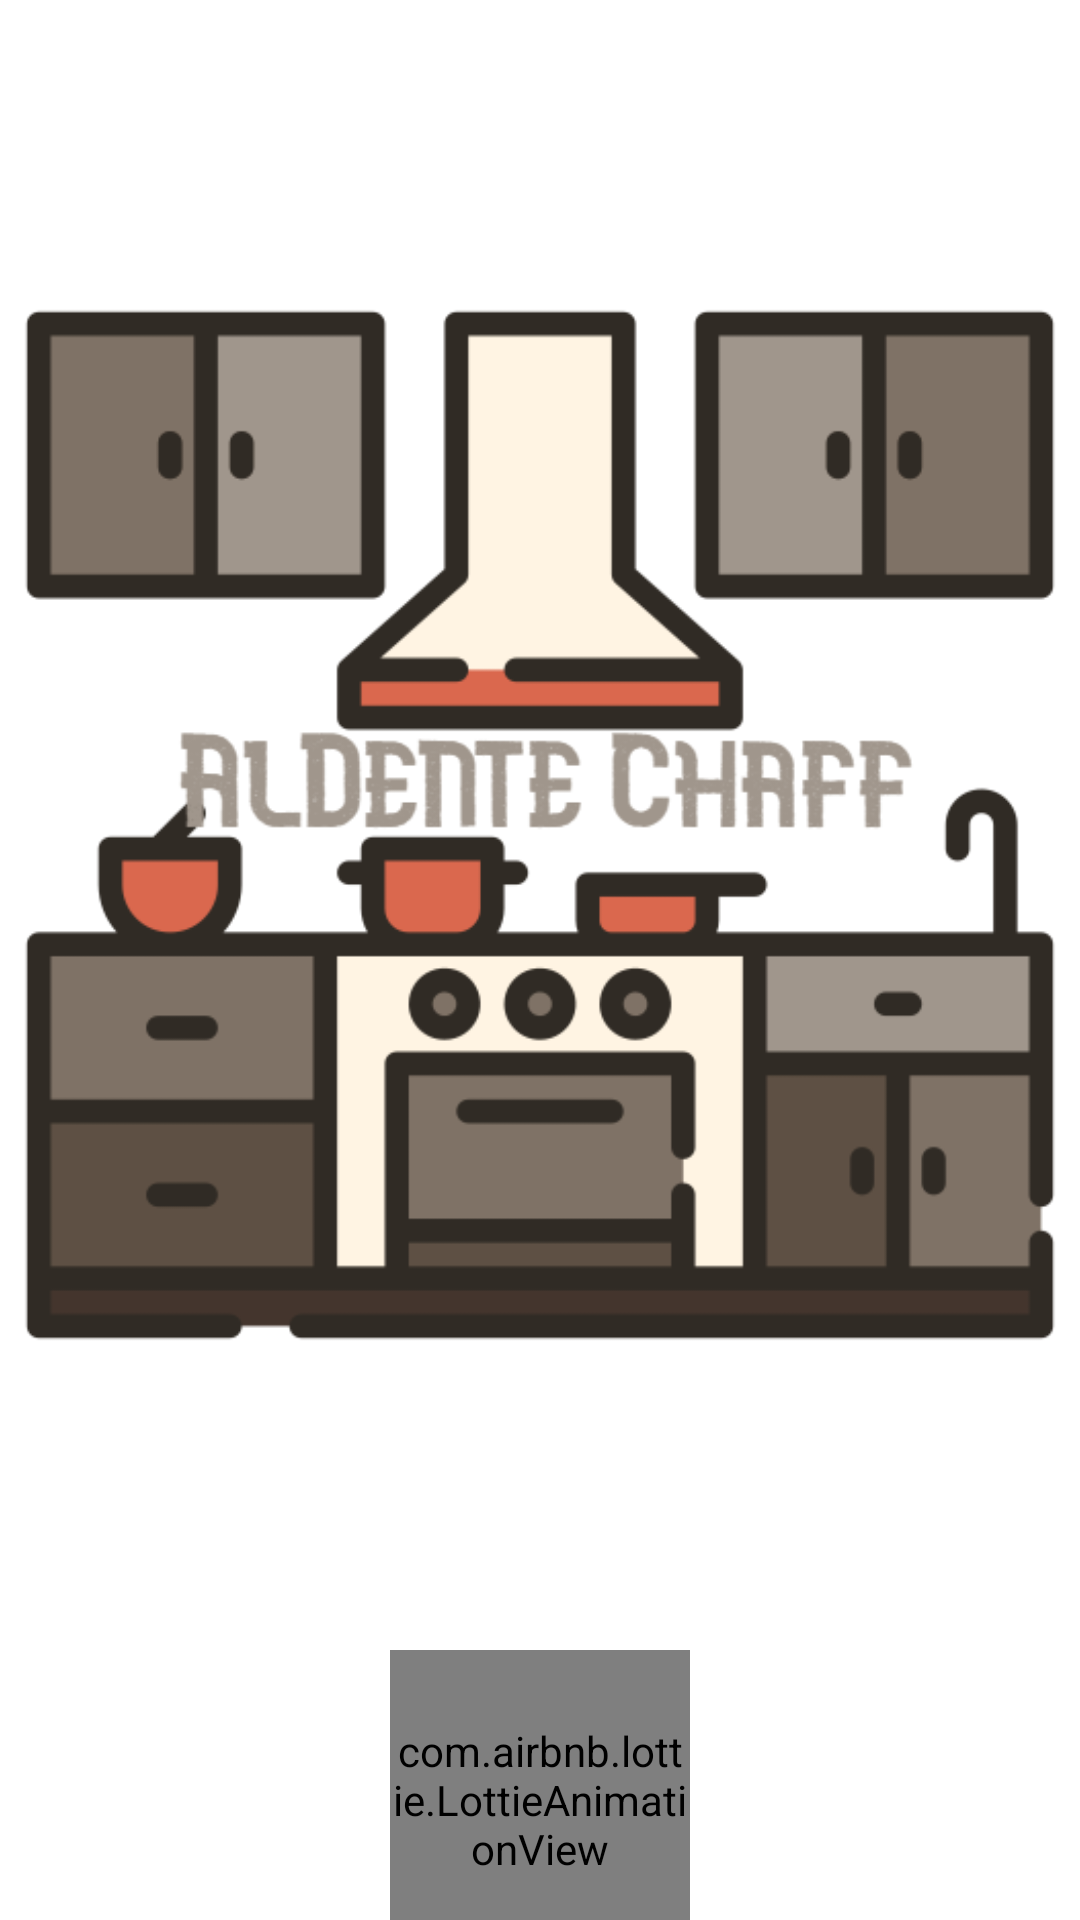

Layout XML and referenced resources for this Android screen:
<!-- AndroidManifest.xml: application theme Theme.AlDenteChaff -->
<!-- res/layout/activity_splash.xml -->
<?xml version="1.0" encoding="utf-8"?>
<androidx.constraintlayout.widget.ConstraintLayout xmlns:android="http://schemas.android.com/apk/res/android"
    xmlns:app="http://schemas.android.com/apk/res-auto"
    xmlns:tools="http://schemas.android.com/tools"
    android:layout_width="match_parent"
    android:layout_height="match_parent"
    tools:context=".view.SplashActivity">

    <androidx.core.widget.NestedScrollView
        android:layout_width="match_parent"
        android:layout_height="match_parent"
        app:layout_constraintTop_toTopOf="parent"
        app:layout_constraintBottom_toBottomOf="parent"
        app:layout_constraintStart_toStartOf="parent"
        app:layout_constraintEnd_toEndOf="parent">


        <androidx.constraintlayout.widget.ConstraintLayout
            android:layout_width="match_parent"
            android:layout_height="match_parent">

            <ImageView
                android:id="@+id/image"
                android:layout_width="350dp"
                android:layout_height="350dp"
                android:src="@drawable/logo"
                app:layout_constraintTop_toTopOf="parent"
                app:layout_constraintStart_toStartOf="parent"
                app:layout_constraintEnd_toEndOf="parent"
                app:layout_constraintBottom_toTopOf="@id/animation"
                android:layout_marginTop="100dp"
                android:layout_marginBottom="100dp">
            </ImageView>

            <com.airbnb.lottie.LottieAnimationView
                android:id="@+id/animation"
                android:layout_width="100dp"
                android:layout_height="100dp"
                app:layout_constraintBottom_toBottomOf="parent"
                app:layout_constraintStart_toStartOf="parent"
                app:layout_constraintEnd_toEndOf="parent"
                app:lottie_rawRes="@raw/loading"
                app:lottie_loop="true"
                app:lottie_autoPlay="true">
            </com.airbnb.lottie.LottieAnimationView>
        </androidx.constraintlayout.widget.ConstraintLayout>
    </androidx.core.widget.NestedScrollView>

</androidx.constraintlayout.widget.ConstraintLayout>
<!-- resources referenced by this layout -->
<resources>
  <!-- drawable logo: png bitmap (drawable-v24, 38460 bytes) -->
  <style name="Theme.AlDenteChaff" parent="Theme.MaterialComponents.DayNight.NoActionBar">
          
          <item name="colorPrimary">@color/purple_500</item>
          <item name="colorPrimaryVariant">@color/purple_700</item>
          <item name="colorOnPrimary">@color/white</item>
          
          <item name="colorSecondary">@color/teal_200</item>
          <item name="colorSecondaryVariant">@color/teal_700</item>
          <item name="colorOnSecondary">@color/black</item>
          
          <item name="android:statusBarColor">#CAC6C6</item>
          
      </style>
  <!-- not gathered from this repository: default colours our renderer supplied (Android Studio template values) -->
  <color name="purple_500">#FF6200EE</color>
  <color name="purple_700">#FF3700B3</color>
  <color name="teal_200">#FF03DAC5</color>
  <color name="teal_700">#FF018786</color>
  <color name="black">#FF000000</color>
  <color name="white">#FFFFFFFF</color>
</resources>
